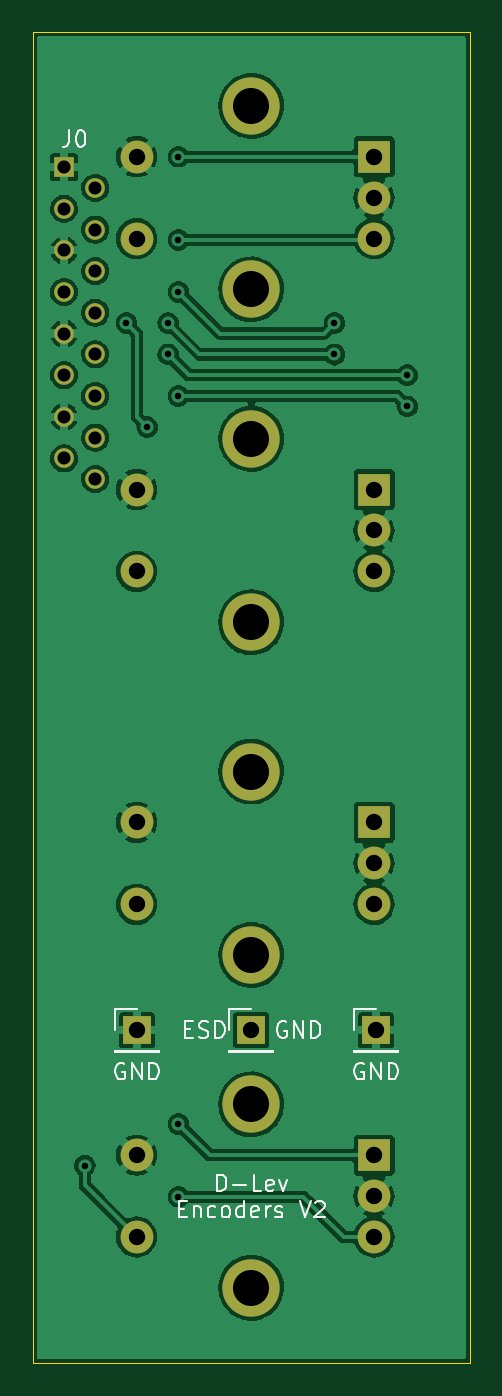
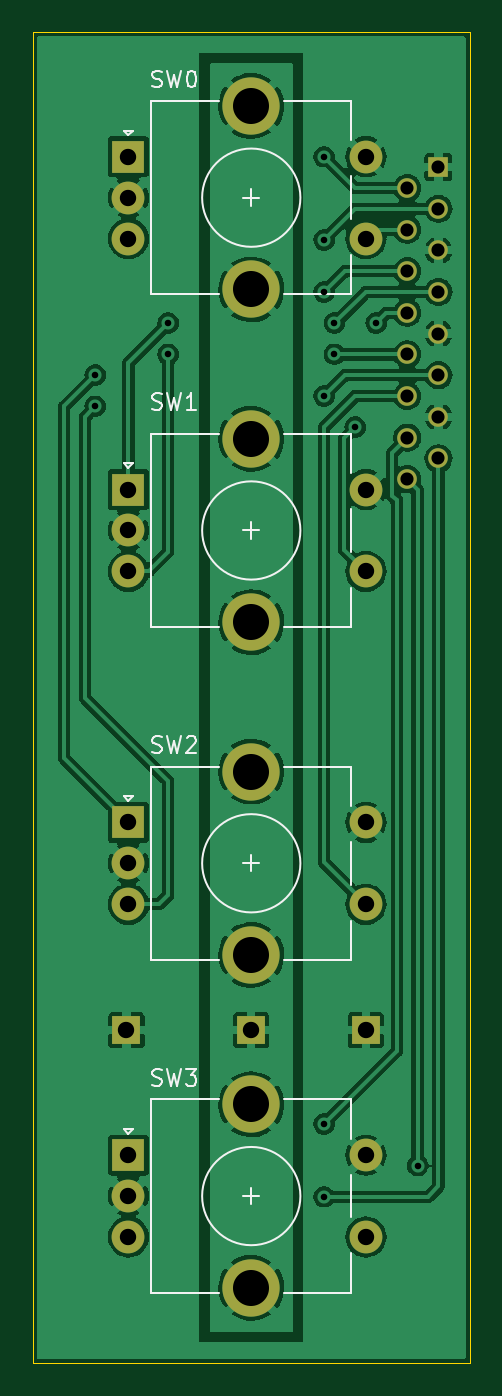
Circuit board: 11 layer files. Board 26.7 x 81.3 mm.
- bottom_copper: d-lev_encoders-B_Cu.gbl (138722 bytes)
- bottom_mask: d-lev_encoders-B_Mask.gbs (1825 bytes)
- paste: d-lev_encoders-B_Paste.gbp (551 bytes)
- bottom_silk: d-lev_encoders-B_Silkscreen.gbo (7869 bytes)
- outline: d-lev_encoders-Edge_Cuts.gm1 (779 bytes)
- top_copper: d-lev_encoders-F_Cu.gtl (131285 bytes)
- top_mask: d-lev_encoders-F_Mask.gts (1825 bytes)
- paste: d-lev_encoders-F_Paste.gtp (551 bytes)
- top_silk: d-lev_encoders-F_Silkscreen.gto (9962 bytes)
- drill: d-lev_encoders-NPTH.drl (337 bytes)
- drill: d-lev_encoders-PTH.drl (1374 bytes)

=== bottom_copper: d-lev_encoders-B_Cu.gbl (138722 bytes, source omitted) ===
=== bottom_mask: d-lev_encoders-B_Mask.gbs ===
G04 #@! TF.GenerationSoftware,KiCad,Pcbnew,6.0.1-79c1e3a40b~116~ubuntu20.04.1*
G04 #@! TF.CreationDate,2022-02-03T13:15:32-05:00*
G04 #@! TF.ProjectId,d-lev_encoders,642d6c65-765f-4656-9e63-6f646572732e,rev?*
G04 #@! TF.SameCoordinates,Original*
G04 #@! TF.FileFunction,Soldermask,Bot*
G04 #@! TF.FilePolarity,Negative*
%FSLAX46Y46*%
G04 Gerber Fmt 4.6, Leading zero omitted, Abs format (unit mm)*
G04 Created by KiCad (PCBNEW 6.0.1-79c1e3a40b~116~ubuntu20.04.1) date 2022-02-03 13:15:32*
%MOMM*%
%LPD*%
G01*
G04 APERTURE LIST*
%ADD10R,1.700000X1.700000*%
%ADD11R,1.200000X1.200000*%
%ADD12O,1.200000X1.200000*%
%ADD13R,2.000000X2.000000*%
%ADD14C,2.000000*%
%ADD15C,3.500000*%
G04 APERTURE END LIST*
D10*
X7620000Y-20320000D03*
X0Y-20320000D03*
X-6985000Y-20320000D03*
D11*
X-11430000Y32385000D03*
D12*
X-9525000Y31115000D03*
X-11430000Y29845000D03*
X-9525000Y28575000D03*
X-11430000Y27305000D03*
X-9525000Y26035000D03*
X-11430000Y24765000D03*
X-9525000Y23495000D03*
X-11430000Y22225000D03*
X-9525000Y20955000D03*
X-11430000Y19685000D03*
X-9525000Y18415000D03*
X-11430000Y17145000D03*
X-9525000Y15875000D03*
X-11430000Y14605000D03*
X-9525000Y13335000D03*
D13*
X7500000Y33020000D03*
D14*
X7500000Y28020000D03*
X7500000Y30520000D03*
D15*
X0Y36120000D03*
X0Y24920000D03*
D14*
X-7000000Y28020000D03*
X-7000000Y33020000D03*
D13*
X7500000Y12700000D03*
D14*
X7500000Y7700000D03*
X7500000Y10200000D03*
D15*
X0Y15800000D03*
X0Y4600000D03*
D14*
X-7000000Y7700000D03*
X-7000000Y12700000D03*
D13*
X7500000Y-7620000D03*
D14*
X7500000Y-12620000D03*
X7500000Y-10120000D03*
D15*
X0Y-4520000D03*
X0Y-15720000D03*
D14*
X-7000000Y-12620000D03*
X-7000000Y-7620000D03*
D13*
X7500000Y-27940000D03*
D14*
X7500000Y-32940000D03*
X7500000Y-30440000D03*
D15*
X0Y-24840000D03*
X0Y-36040000D03*
D14*
X-7000000Y-32940000D03*
X-7000000Y-27940000D03*
M02*

=== paste: d-lev_encoders-B_Paste.gbp ===
G04 #@! TF.GenerationSoftware,KiCad,Pcbnew,6.0.1-79c1e3a40b~116~ubuntu20.04.1*
G04 #@! TF.CreationDate,2022-02-03T13:15:32-05:00*
G04 #@! TF.ProjectId,d-lev_encoders,642d6c65-765f-4656-9e63-6f646572732e,rev?*
G04 #@! TF.SameCoordinates,Original*
G04 #@! TF.FileFunction,Paste,Bot*
G04 #@! TF.FilePolarity,Positive*
%FSLAX46Y46*%
G04 Gerber Fmt 4.6, Leading zero omitted, Abs format (unit mm)*
G04 Created by KiCad (PCBNEW 6.0.1-79c1e3a40b~116~ubuntu20.04.1) date 2022-02-03 13:15:32*
%MOMM*%
%LPD*%
G01*
G04 APERTURE LIST*
G04 APERTURE END LIST*
M02*

=== bottom_silk: d-lev_encoders-B_Silkscreen.gbo (7869 bytes, source omitted) ===
=== outline: d-lev_encoders-Edge_Cuts.gm1 ===
G04 #@! TF.GenerationSoftware,KiCad,Pcbnew,6.0.1-79c1e3a40b~116~ubuntu20.04.1*
G04 #@! TF.CreationDate,2022-02-03T13:15:32-05:00*
G04 #@! TF.ProjectId,d-lev_encoders,642d6c65-765f-4656-9e63-6f646572732e,rev?*
G04 #@! TF.SameCoordinates,Original*
G04 #@! TF.FileFunction,Profile,NP*
%FSLAX46Y46*%
G04 Gerber Fmt 4.6, Leading zero omitted, Abs format (unit mm)*
G04 Created by KiCad (PCBNEW 6.0.1-79c1e3a40b~116~ubuntu20.04.1) date 2022-02-03 13:15:32*
%MOMM*%
%LPD*%
G01*
G04 APERTURE LIST*
G04 #@! TA.AperFunction,Profile*
%ADD10C,0.050000*%
G04 #@! TD*
G04 APERTURE END LIST*
D10*
X-13335000Y-40640000D02*
X-13335000Y40640000D01*
X13335000Y-40640000D02*
X-13335000Y-40640000D01*
X13335000Y40640000D02*
X13335000Y-40640000D01*
X-13335000Y40640000D02*
X13335000Y40640000D01*
M02*

=== top_copper: d-lev_encoders-F_Cu.gtl (131285 bytes, source omitted) ===
=== top_mask: d-lev_encoders-F_Mask.gts ===
G04 #@! TF.GenerationSoftware,KiCad,Pcbnew,6.0.1-79c1e3a40b~116~ubuntu20.04.1*
G04 #@! TF.CreationDate,2022-02-03T13:15:32-05:00*
G04 #@! TF.ProjectId,d-lev_encoders,642d6c65-765f-4656-9e63-6f646572732e,rev?*
G04 #@! TF.SameCoordinates,Original*
G04 #@! TF.FileFunction,Soldermask,Top*
G04 #@! TF.FilePolarity,Negative*
%FSLAX46Y46*%
G04 Gerber Fmt 4.6, Leading zero omitted, Abs format (unit mm)*
G04 Created by KiCad (PCBNEW 6.0.1-79c1e3a40b~116~ubuntu20.04.1) date 2022-02-03 13:15:32*
%MOMM*%
%LPD*%
G01*
G04 APERTURE LIST*
%ADD10R,1.700000X1.700000*%
%ADD11R,1.200000X1.200000*%
%ADD12O,1.200000X1.200000*%
%ADD13R,2.000000X2.000000*%
%ADD14C,2.000000*%
%ADD15C,3.500000*%
G04 APERTURE END LIST*
D10*
X7620000Y-20320000D03*
X0Y-20320000D03*
X-6985000Y-20320000D03*
D11*
X-11430000Y32385000D03*
D12*
X-9525000Y31115000D03*
X-11430000Y29845000D03*
X-9525000Y28575000D03*
X-11430000Y27305000D03*
X-9525000Y26035000D03*
X-11430000Y24765000D03*
X-9525000Y23495000D03*
X-11430000Y22225000D03*
X-9525000Y20955000D03*
X-11430000Y19685000D03*
X-9525000Y18415000D03*
X-11430000Y17145000D03*
X-9525000Y15875000D03*
X-11430000Y14605000D03*
X-9525000Y13335000D03*
D13*
X7500000Y33020000D03*
D14*
X7500000Y28020000D03*
X7500000Y30520000D03*
D15*
X0Y36120000D03*
X0Y24920000D03*
D14*
X-7000000Y28020000D03*
X-7000000Y33020000D03*
D13*
X7500000Y12700000D03*
D14*
X7500000Y7700000D03*
X7500000Y10200000D03*
D15*
X0Y15800000D03*
X0Y4600000D03*
D14*
X-7000000Y7700000D03*
X-7000000Y12700000D03*
D13*
X7500000Y-7620000D03*
D14*
X7500000Y-12620000D03*
X7500000Y-10120000D03*
D15*
X0Y-4520000D03*
X0Y-15720000D03*
D14*
X-7000000Y-12620000D03*
X-7000000Y-7620000D03*
D13*
X7500000Y-27940000D03*
D14*
X7500000Y-32940000D03*
X7500000Y-30440000D03*
D15*
X0Y-24840000D03*
X0Y-36040000D03*
D14*
X-7000000Y-32940000D03*
X-7000000Y-27940000D03*
M02*

=== paste: d-lev_encoders-F_Paste.gtp ===
G04 #@! TF.GenerationSoftware,KiCad,Pcbnew,6.0.1-79c1e3a40b~116~ubuntu20.04.1*
G04 #@! TF.CreationDate,2022-02-03T13:15:32-05:00*
G04 #@! TF.ProjectId,d-lev_encoders,642d6c65-765f-4656-9e63-6f646572732e,rev?*
G04 #@! TF.SameCoordinates,Original*
G04 #@! TF.FileFunction,Paste,Top*
G04 #@! TF.FilePolarity,Positive*
%FSLAX46Y46*%
G04 Gerber Fmt 4.6, Leading zero omitted, Abs format (unit mm)*
G04 Created by KiCad (PCBNEW 6.0.1-79c1e3a40b~116~ubuntu20.04.1) date 2022-02-03 13:15:32*
%MOMM*%
%LPD*%
G01*
G04 APERTURE LIST*
G04 APERTURE END LIST*
M02*

=== top_silk: d-lev_encoders-F_Silkscreen.gto (9962 bytes, source omitted) ===
=== drill: d-lev_encoders-NPTH.drl ===
M48
; DRILL file {KiCad 6.0.1-79c1e3a40b~116~ubuntu20.04.1} date Thu 03 Feb 2022 01:15:34 PM EST
; FORMAT={-:-/ absolute / metric / decimal}
; #@! TF.CreationDate,2022-02-03T13:15:34-05:00
; #@! TF.GenerationSoftware,Kicad,Pcbnew,6.0.1-79c1e3a40b~116~ubuntu20.04.1
; #@! TF.FileFunction,NonPlated,1,2,NPTH
FMAT,2
METRIC
%
G90
G05
T0
M30

=== drill: d-lev_encoders-PTH.drl ===
M48
; DRILL file {KiCad 6.0.1-79c1e3a40b~116~ubuntu20.04.1} date Thu 03 Feb 2022 01:15:34 PM EST
; FORMAT={-:-/ absolute / metric / decimal}
; #@! TF.CreationDate,2022-02-03T13:15:34-05:00
; #@! TF.GenerationSoftware,Kicad,Pcbnew,6.0.1-79c1e3a40b~116~ubuntu20.04.1
; #@! TF.FileFunction,Plated,1,2,PTH
FMAT,2
METRIC
; #@! TA.AperFunction,Plated,PTH,ViaDrill
T1C0.400
; #@! TA.AperFunction,Plated,PTH,ComponentDrill
T2C0.800
; #@! TA.AperFunction,Plated,PTH,ComponentDrill
T3C1.000
; #@! TA.AperFunction,Plated,PTH,ComponentDrill
T4C2.200
%
G90
G05
T1
X-10.16Y-28.575
X-7.62Y22.86
X-6.35Y16.51
X-5.08Y22.86
X-5.08Y20.955
X-4.445Y33.02
X-4.445Y27.94
X-4.445Y24.765
X-4.445Y18.415
X-4.445Y-26.035
X-4.445Y-30.48
X5.08Y22.86
X5.08Y20.955
X9.525Y19.685
X9.525Y17.78
T2
X-11.43Y32.385
X-11.43Y29.845
X-11.43Y27.305
X-11.43Y24.765
X-11.43Y22.225
X-11.43Y19.685
X-11.43Y17.145
X-11.43Y14.605
X-9.525Y31.115
X-9.525Y28.575
X-9.525Y26.035
X-9.525Y23.495
X-9.525Y20.955
X-9.525Y18.415
X-9.525Y15.875
X-9.525Y13.335
T3
X-7.0Y33.02
X-7.0Y28.02
X-7.0Y12.7
X-7.0Y7.7
X-7.0Y-7.62
X-7.0Y-12.62
X-7.0Y-27.94
X-7.0Y-32.94
X-6.985Y-20.32
X0.0Y-20.32
X7.5Y33.02
X7.5Y30.52
X7.5Y28.02
X7.5Y12.7
X7.5Y10.2
X7.5Y7.7
X7.5Y-7.62
X7.5Y-10.12
X7.5Y-12.62
X7.5Y-27.94
X7.5Y-30.44
X7.5Y-32.94
X7.62Y-20.32
T4
X0.0Y36.12
X0.0Y24.92
X0.0Y15.8
X0.0Y4.6
X0.0Y-4.52
X0.0Y-15.72
X0.0Y-24.84
X0.0Y-36.04
T0
M30
